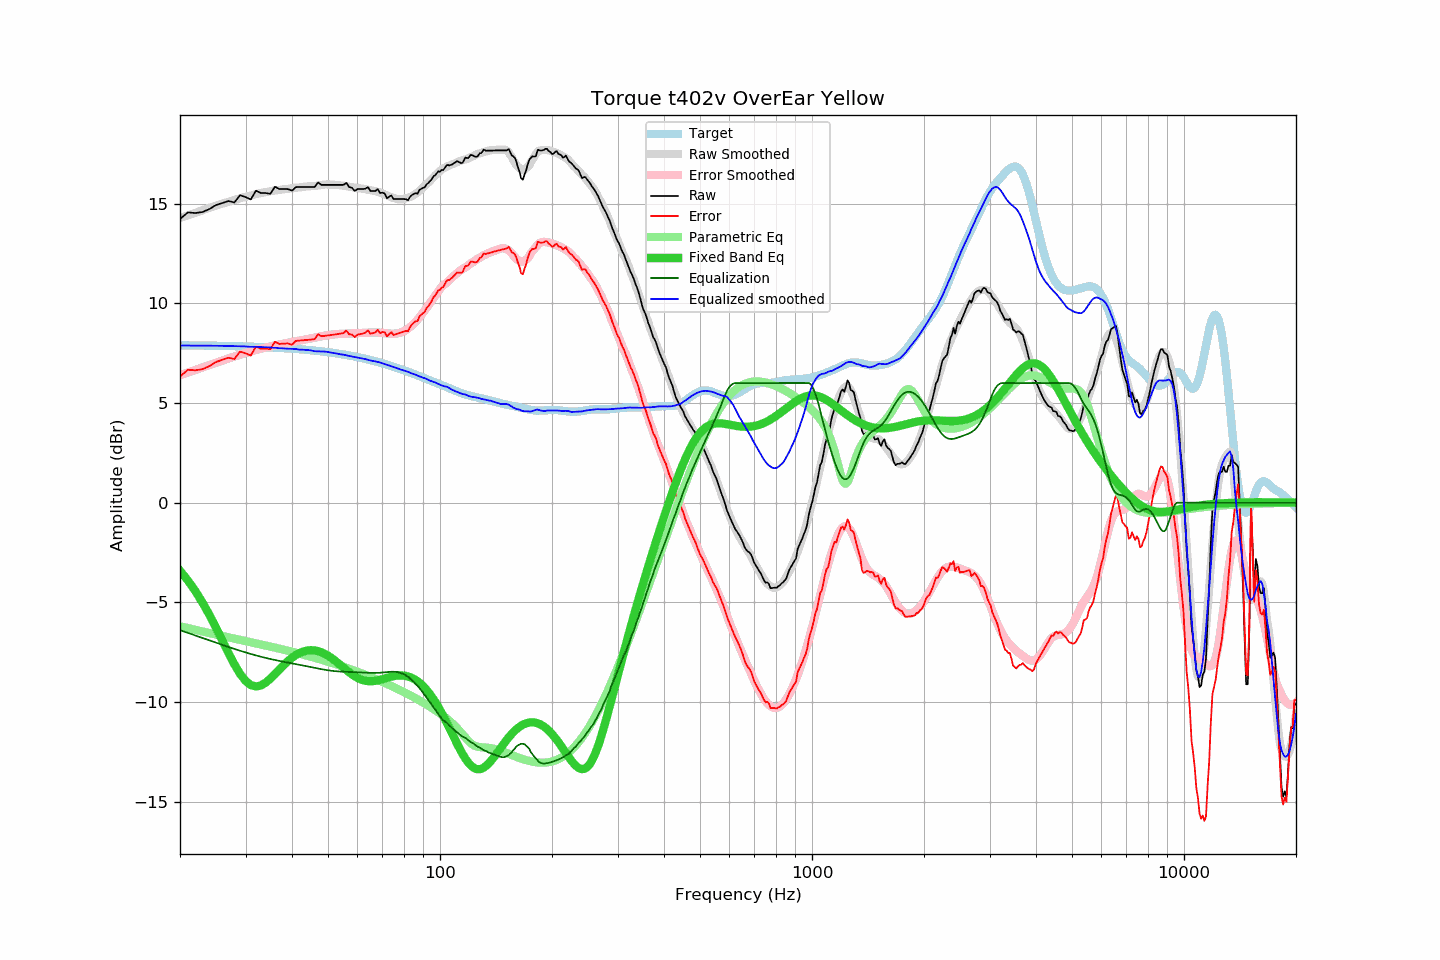

The data file committed next to this chart (first rows):
frequency, raw, error, smoothed, error_smoothed, equalization, parametric_eq, equalized_raw, equalized_smoothed, target
20, 14.23, 6.33, 14.27, 6.39, -6.39, -3.41, 7.84, 7.88, 7.90
21, 14.56, 6.67, 14.41, 6.53, -6.53, -3.90, 8.03, 7.88, 7.89
22, 14.53, 6.64, 14.54, 6.66, -6.66, -4.43, 7.87, 7.88, 7.89
23, 14.58, 6.70, 14.67, 6.79, -6.79, -5.01, 7.79, 7.88, 7.88
24, 14.73, 6.85, 14.78, 6.91, -6.91, -5.63, 7.82, 7.88, 7.88
25, 14.93, 7.06, 14.89, 7.02, -7.02, -6.27, 7.90, 7.87, 7.87
26, 15.03, 7.16, 15.00, 7.13, -7.13, -6.91, 7.90, 7.87, 7.86
27, 15.13, 7.27, 15.09, 7.23, -7.23, -7.53, 7.89, 7.86, 7.86
28, 15.06, 7.21, 15.18, 7.33, -7.33, -8.10, 7.73, 7.85, 7.85
29, 15.42, 7.57, 15.27, 7.42, -7.42, -8.58, 8.00, 7.84, 7.84
30, 15.33, 7.49, 15.34, 7.51, -7.51, -8.93, 7.82, 7.84, 7.83
31, 15.21, 7.38, 15.40, 7.59, -7.59, -9.15, 7.62, 7.82, 7.83
32, 15.65, 7.83, 15.47, 7.66, -7.66, -9.22, 7.99, 7.82, 7.82
33, 15.53, 7.72, 15.53, 7.72, -7.72, -9.16, 7.80, 7.81, 7.81
34, 15.53, 7.73, 15.58, 7.78, -7.78, -9.02, 7.74, 7.79, 7.80
35, 15.49, 7.70, 15.62, 7.84, -7.84, -8.82, 7.65, 7.78, 7.79
36, 15.85, 8.07, 15.66, 7.89, -7.89, -8.59, 7.96, 7.77, 7.78
37, 15.73, 7.96, 15.68, 7.93, -7.93, -8.36, 7.79, 7.75, 7.76
38, 15.73, 7.98, 15.72, 7.98, -7.98, -8.14, 7.75, 7.74, 7.75
39, 15.73, 7.99, 15.74, 8.02, -8.02, -7.94, 7.71, 7.72, 7.74
40, 15.65, 7.92, 15.77, 8.06, -8.06, -7.77, 7.59, 7.72, 7.72
41, 15.83, 8.12, 15.80, 8.10, -8.10, -7.64, 7.73, 7.70, 7.71
42, 15.83, 8.13, 15.81, 8.13, -8.13, -7.53, 7.69, 7.68, 7.69
43, 15.83, 8.15, 15.84, 8.17, -8.17, -7.45, 7.66, 7.67, 7.68
44, 15.83, 8.16, 15.86, 8.20, -8.20, -7.41, 7.62, 7.66, 7.66
45, 15.83, 8.18, 15.88, 8.24, -8.24, -7.39, 7.59, 7.64, 7.65
46, 15.83, 8.20, 15.87, 8.28, -8.28, -7.41, 7.55, 7.60, 7.63
47, 16.06, 8.45, 15.91, 8.31, -8.31, -7.44, 7.74, 7.59, 7.61
48, 15.94, 8.35, 15.93, 8.35, -8.35, -7.50, 7.59, 7.58, 7.59
49, 15.94, 8.37, 15.96, 8.38, -8.38, -7.58, 7.56, 7.58, 7.57
50, 15.94, 8.39, 15.96, 8.40, -8.40, -7.67, 7.53, 7.56, 7.55
51, 15.94, 8.41, 15.95, 8.43, -8.43, -7.78, 7.51, 7.53, 7.53
52, 15.94, 8.43, 15.95, 8.44, -8.44, -7.89, 7.49, 7.50, 7.51
53, 15.94, 8.45, 15.93, 8.46, -8.46, -8.02, 7.48, 7.48, 7.48
54, 15.94, 8.48, 15.91, 8.47, -8.47, -8.14, 7.47, 7.44, 7.46
55, 15.94, 8.50, 15.90, 8.47, -8.47, -8.27, 7.46, 7.42, 7.43
56, 16.04, 8.63, 15.87, 8.48, -8.48, -8.39, 7.56, 7.39, 7.41
57, 15.83, 8.44, 15.84, 8.48, -8.48, -8.50, 7.34, 7.36, 7.38
58, 15.79, 8.43, 15.82, 8.49, -8.49, -8.61, 7.30, 7.33, 7.36
59, 15.64, 8.31, 15.80, 8.50, -8.50, -8.70, 7.14, 7.31, 7.33
60, 15.73, 8.43, 15.78, 8.50, -8.50, -8.78, 7.22, 7.28, 7.30
61, 15.73, 8.45, 15.76, 8.51, -8.51, -8.85, 7.22, 7.25, 7.27
62, 15.73, 8.48, 15.75, 8.52, -8.52, -8.89, 7.21, 7.23, 7.24
63, 15.75, 8.53, 15.72, 8.52, -8.52, -8.93, 7.22, 7.20, 7.21
64, 15.83, 8.64, 15.69, 8.53, -8.53, -8.95, 7.30, 7.16, 7.18
65, 15.63, 8.47, 15.67, 8.53, -8.53, -8.95, 7.09, 7.14, 7.15
66, 15.63, 8.51, 15.64, 8.54, -8.54, -8.95, 7.09, 7.11, 7.12
67, 15.63, 8.54, 15.63, 8.54, -8.54, -8.93, 7.09, 7.09, 7.09
68, 15.73, 8.67, 15.59, 8.53, -8.53, -8.91, 7.19, 7.06, 7.06
69, 15.53, 8.50, 15.56, 8.53, -8.53, -8.88, 7.00, 7.03, 7.02
70, 15.55, 8.56, 15.50, 8.52, -8.52, -8.85, 7.03, 6.99, 6.99
71, 15.51, 8.55, 15.46, 8.50, -8.50, -8.81, 7.00, 6.95, 6.96
72, 15.27, 8.34, 15.41, 8.49, -8.49, -8.78, 6.78, 6.92, 6.92
73, 15.35, 8.46, 15.36, 8.48, -8.48, -8.75, 6.87, 6.88, 6.89
74, 15.41, 8.55, 15.31, 8.47, -8.47, -8.72, 6.93, 6.84, 6.85
75, 15.23, 8.41, 15.28, 8.47, -8.47, -8.70, 6.75, 6.81, 6.82
76, 15.23, 8.44, 15.25, 8.48, -8.48, -8.68, 6.75, 6.77, 6.78
77, 15.23, 8.48, 15.23, 8.49, -8.49, -8.67, 6.73, 6.74, 6.75
78, 15.23, 8.51, 15.21, 8.52, -8.52, -8.66, 6.71, 6.69, 6.71
79, 15.23, 8.55, 15.22, 8.56, -8.56, -8.66, 6.67, 6.66, 6.68
... 553 more rows
